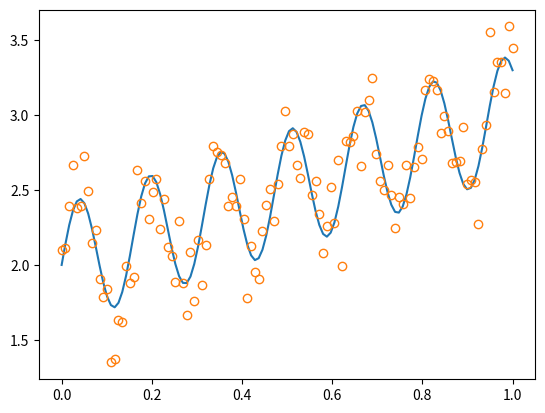

Write the Python code that produced this figure.
"""
    stack overflow
    Getting standard errors on fitted parameters using the optimize.leastsq method in python
"""
import random
import numpy as np
from scipy import optimize

def f( x, p0, p1, p2):
    return p0*x + 0.4*np.sin(p1*x) + p2

def ff(x, p):
    return f(x, *p)

# These are the true parameters
p0 = 1.0
p1 = 40
p2 = 2.0

# These are initial guesses for fits:
pstart = [
    p0 + random.random(),
    p1 + 5.*random.random(), 
    p2 + random.random()
]

# %matplotlib inline
import matplotlib.pyplot as plt
xvals = np.linspace(0., 1, 120)
yvals = f(xvals, p0, p1, p2)

# Generate data with a bit of randomness
xdata = np.array(xvals)
np.random.seed(42)
err_stdev = 0.2
yvals_err =  np.random.normal(0., err_stdev, len(xdata))
ydata = f(xdata, p0, p1, p2) + yvals_err

plt.plot(xvals, yvals)
plt.plot(xdata, ydata, 'o', mfc='None')
plt.show()

def fit_leastsq(p0, datax, datay, function):

    errfunc = lambda p, x, y: function(x,p) - y

    pfit, pcov, infodict, errmsg, success = \
        optimize.leastsq(errfunc, p0, args=(datax, datay), \
                          full_output=1, epsfcn=0.0001)

    if (len(datay) > len(p0)) and pcov is not None:
        s_sq = (errfunc(pfit, datax, datay)**2).sum()/(len(datay)-len(p0))
        pcov = pcov * s_sq
    else:
        pcov = np.inf

    error = [] 
    for i in range(len(pfit)):
        try:
          error.append(np.absolute(pcov[i][i])**0.5)
        except:
          error.append( 0.00 )
    pfit_leastsq = pfit
    perr_leastsq = np.array(error) 
    return pfit_leastsq, perr_leastsq 

pfit, perr = fit_leastsq(pstart, xdata, ydata, ff)

print("\nFit paramters and parameter errors from lestsq method :")
print("pfit = ", pfit)
print("perr = ", perr)
